Run: headless pygame with SDL's dummy video driver; simulated clock (each Clock.tick advances the game by its frame time, no real sleeping); random seed 0; keys injected as events and as key.get_pressed() state; mouse plan: one left click at the window centre at the start of phase 2, then a move to the lower-right quarter at the start of phase 3.
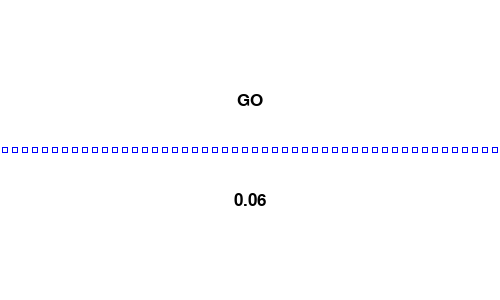
Frame 1 of 4 · flips 1–60 · no input
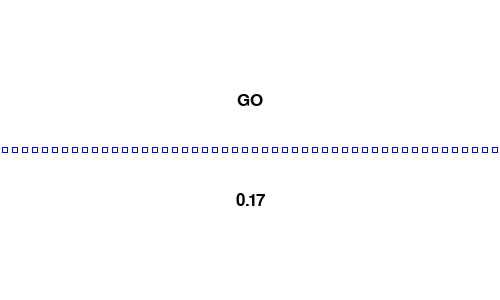
Frame 2 of 4 · flips 61–180 · clicked the window centre · tapped SPACE, RETURN · held RIGHT (→), D
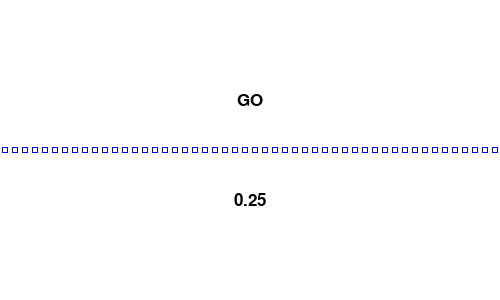
Frame 3 of 4 · flips 181–300 · moved the mouse to the lower-right quarter · held DOWN (↓), S
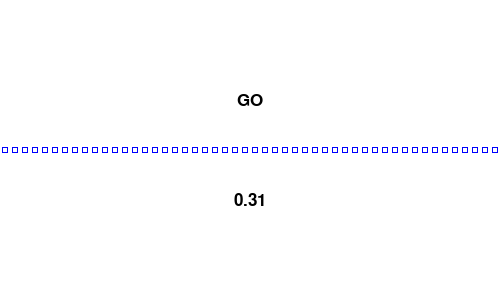
Frame 4 of 4 · flips 301–420 · held LEFT (←), A, UP (↑), W

The pygame program that drew these frames:

import pygame
import os, time

pygame.init()
os.system('clear')

gameClock = pygame.time.Clock()
windowWidth = 500
windowHeight = 300
gameWindow = pygame.display.set_mode((windowWidth, windowHeight))

pygame.display.set_caption("Checkbox Race - RN09")

WHITE = (255,255,255)
BLACK = (0,0,0)
RED = (255,0,0)
GREEN = (0,255,0)
BLUE = (0,0,255)
MAGENTA = (255,0,255)
CYAN = (0,255,255)
YELLOW = (255,255,0)
ORANGE = (255,165,0)
GREY = (200,200,200)

def showMessage(message, colour=BLACK, size=25, x=250, y=150, fill=True, update=True):
    if fill:
        gameWindow.fill(WHITE)
    font = pygame.font.SysFont("dejavusansmono", size)
    renderedText = font.render(message, True, colour)
    textArea = renderedText.get_rect()
    textArea.center = x, y
    gameWindow.blit(renderedText, textArea)
    if update:
        pygame.display.update()

gameWindow.fill(WHITE)
for _ in range(50):
    pygame.draw.rect(gameWindow, BLUE, (_ * 10 + 2, 147, 6, 6), 1)

showMessage('3...', y=100, fill=False)
time.sleep(1)
pygame.draw.rect(gameWindow, WHITE, (200, 75, 100, 50))
showMessage('2...', y=100, fill=False)
time.sleep(1)
pygame.draw.rect(gameWindow, WHITE, (200, 75, 100, 50))
showMessage('1...', y=100, fill=False)
time.sleep(1)
pygame.event.get()

start = time.time()
full_round = lambda x, n: str(round(x, n)).split('.')[0] + '.' + str(round(x, n)).split('.')[1] + ((n - len(str(round(x, n)).split('.')[1])) * '0')

times = []

checked = 0
game = True
while game:
    for event in pygame.event.get():
        if event.type == pygame.QUIT:
            game = False
        if event.type == pygame.MOUSEBUTTONDOWN:
            x, y = pygame.mouse.get_pos()
            if (145 <= y <= 155) and ((checked * 10) <= x <= (checked * 10 + 8)):
                checked += 1
                times.append(time.time() - start)
            else:
                if checked > 0:
                    checked -= 1
    showMessage('GO', y=100, update=False)
    for i in range(checked):
        pygame.draw.rect(gameWindow, BLUE, (i * 10 + 2, 147, 6, 6))
    for j in range(checked, 50):
        pygame.draw.rect(gameWindow, BLUE, (j * 10 + 2, 147, 6, 6), 1)
    showMessage(full_round(time.time() - start, 2), y=200, fill=False)
    if checked >= 50:
        break
    gameClock.tick(60)

stats = 1
while game and stats:
    for event in pygame.event.get():
        if event.type == pygame.QUIT:
            stats = 0
    if stats == 1:
        final_time = full_round(time.time() - start, 2)
        print('Your time:', final_time + 's')
        showMessage('Completed in ' + final_time + 's', y=50, update=False)
        for n, t in enumerate(times):
            pygame.draw.circle(gameWindow, BLACK, (n*10 + 5, 300 - (t / float(final_time))*200), 2)
        pygame.draw.line(gameWindow, RED, (0, 100), (0, 300), 5)
        pygame.draw.line(gameWindow, RED, (0, 300), (500, 300), 5)
        showMessage('Time', x=20, y=110, size=15, fill=False, update=False)
        showMessage('Checked boxes', x=440, y=290, size=15, fill=False, update=False)
        pygame.display.update()
        stats = 2

pygame.quit()
